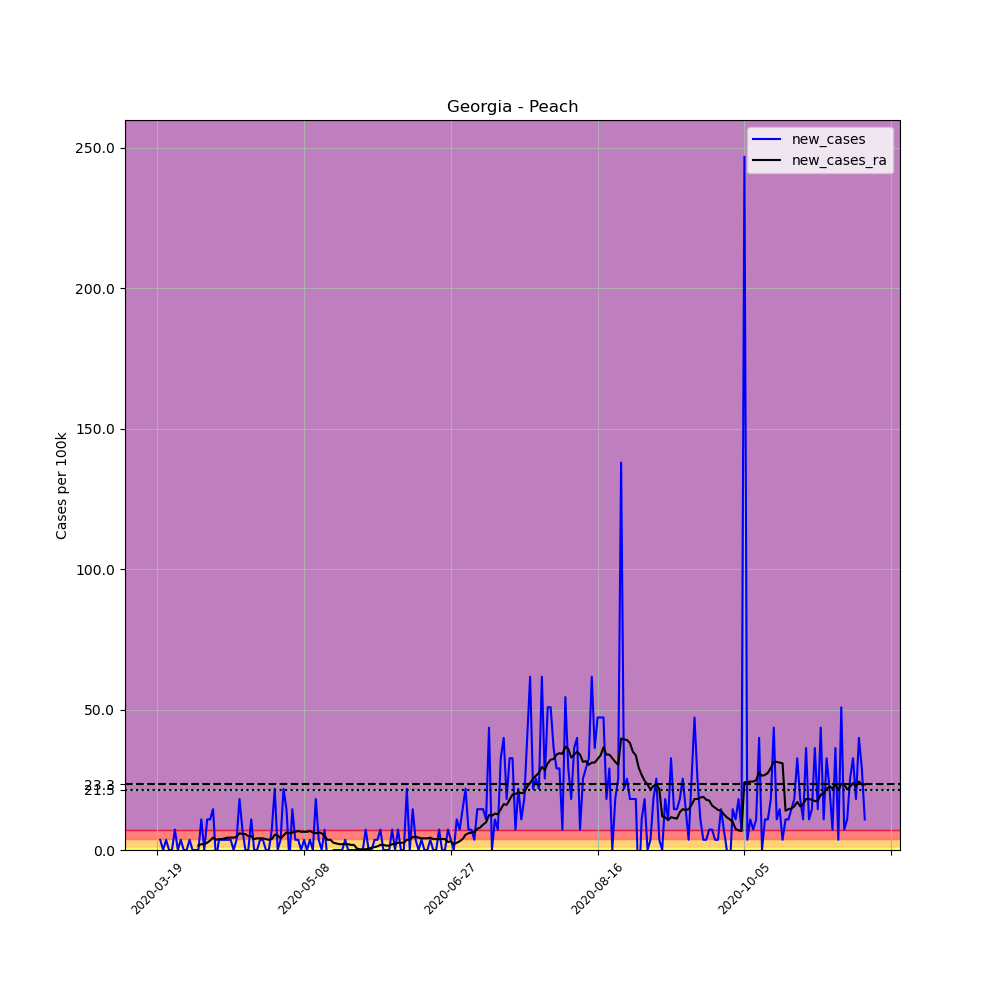

Data behind this chart, as committed beside it:
, date, county, state, fips, cases, deaths, COUNTY, STNAME, CTYNAME, POPESTIMATE2019, per_100k, new_cases, new_cases_ra
165016, 2020-03-19, Peach, Georgia, 13225, 1, 0, 225, Georgia, Peach, 27546, 3.63, , 
165017, 2020-03-20, Peach, Georgia, 13225, 2, 0, 225, Georgia, Peach, 27546, 7.261, 3.63, 
165018, 2020-03-21, Peach, Georgia, 13225, 2, 0, 225, Georgia, Peach, 27546, 7.261, 0.0, 
165019, 2020-03-22, Peach, Georgia, 13225, 3, 0, 225, Georgia, Peach, 27546, 10.89, 3.63, 
165020, 2020-03-23, Peach, Georgia, 13225, 3, 0, 225, Georgia, Peach, 27546, 10.89, 0.0, 
165021, 2020-03-24, Peach, Georgia, 13225, 3, 0, 225, Georgia, Peach, 27546, 10.89, 0.0, 
165022, 2020-03-25, Peach, Georgia, 13225, 5, 0, 225, Georgia, Peach, 27546, 18.15, 7.261, 
165023, 2020-03-26, Peach, Georgia, 13225, 5, 0, 225, Georgia, Peach, 27546, 18.15, 0.0, 
165024, 2020-03-27, Peach, Georgia, 13225, 6, 0, 225, Georgia, Peach, 27546, 21.78, 3.63, 
165025, 2020-03-28, Peach, Georgia, 13225, 6, 0, 225, Georgia, Peach, 27546, 21.78, 0.0, 
165026, 2020-03-29, Peach, Georgia, 13225, 6, 1, 225, Georgia, Peach, 27546, 21.78, 0.0, 
165027, 2020-03-30, Peach, Georgia, 13225, 7, 1, 225, Georgia, Peach, 27546, 25.41, 3.63, 
165028, 2020-03-31, Peach, Georgia, 13225, 7, 1, 225, Georgia, Peach, 27546, 25.41, 0.0, 
165029, 2020-04-01, Peach, Georgia, 13225, 7, 1, 225, Georgia, Peach, 27546, 25.41, 0.0, 
165030, 2020-04-02, Peach, Georgia, 13225, 7, 1, 225, Georgia, Peach, 27546, 25.41, 0.0, 1.556
165031, 2020-04-03, Peach, Georgia, 13225, 10, 1, 225, Georgia, Peach, 27546, 36.3, 10.89, 2.074
165032, 2020-04-04, Peach, Georgia, 13225, 10, 1, 225, Georgia, Peach, 27546, 36.3, 0.0, 2.074
165033, 2020-04-05, Peach, Georgia, 13225, 13, 1, 225, Georgia, Peach, 27546, 47.19, 10.89, 2.593
165034, 2020-04-06, Peach, Georgia, 13225, 16, 2, 225, Georgia, Peach, 27546, 58.08, 10.89, 3.371
165035, 2020-04-07, Peach, Georgia, 13225, 20, 2, 225, Georgia, Peach, 27546, 72.61, 14.52, 4.408
165036, 2020-04-08, Peach, Georgia, 13225, 19, 2, 225, Georgia, Peach, 27546, 68.98, -3.63, 3.63
165037, 2020-04-09, Peach, Georgia, 13225, 20, 2, 225, Georgia, Peach, 27546, 72.61, 3.63, 3.89
165038, 2020-04-10, Peach, Georgia, 13225, 21, 2, 225, Georgia, Peach, 27546, 76.24, 3.63, 3.89
165039, 2020-04-11, Peach, Georgia, 13225, 22, 2, 225, Georgia, Peach, 27546, 79.87, 3.63, 4.149
165040, 2020-04-12, Peach, Georgia, 13225, 23, 2, 225, Georgia, Peach, 27546, 83.5, 3.63, 4.408
165041, 2020-04-13, Peach, Georgia, 13225, 24, 2, 225, Georgia, Peach, 27546, 87.13, 3.63, 4.408
165042, 2020-04-14, Peach, Georgia, 13225, 24, 2, 225, Georgia, Peach, 27546, 87.13, 0.0, 4.408
165043, 2020-04-15, Peach, Georgia, 13225, 25, 2, 225, Georgia, Peach, 27546, 90.76, 3.63, 4.668
165044, 2020-04-16, Peach, Georgia, 13225, 30, 2, 225, Georgia, Peach, 27546, 108.9, 18.15, 5.964
165045, 2020-04-17, Peach, Georgia, 13225, 32, 2, 225, Georgia, Peach, 27546, 116.2, 7.261, 5.705
165046, 2020-04-18, Peach, Georgia, 13225, 32, 2, 225, Georgia, Peach, 27546, 116.2, 0.0, 5.705
165047, 2020-04-19, Peach, Georgia, 13225, 32, 2, 225, Georgia, Peach, 27546, 116.2, 0.0, 4.927
165048, 2020-04-20, Peach, Georgia, 13225, 35, 2, 225, Georgia, Peach, 27546, 127.1, 10.89, 4.927
165049, 2020-04-21, Peach, Georgia, 13225, 35, 2, 225, Georgia, Peach, 27546, 127.1, 0.0, 3.89
165050, 2020-04-22, Peach, Georgia, 13225, 35, 2, 225, Georgia, Peach, 27546, 127.1, 0.0, 4.149
165051, 2020-04-23, Peach, Georgia, 13225, 36, 2, 225, Georgia, Peach, 27546, 130.7, 3.63, 4.149
165052, 2020-04-24, Peach, Georgia, 13225, 37, 2, 225, Georgia, Peach, 27546, 134.3, 3.63, 4.149
165053, 2020-04-25, Peach, Georgia, 13225, 37, 2, 225, Georgia, Peach, 27546, 134.3, 0.0, 3.89
165054, 2020-04-26, Peach, Georgia, 13225, 37, 2, 225, Georgia, Peach, 27546, 134.3, 0.0, 3.63
165055, 2020-04-27, Peach, Georgia, 13225, 39, 2, 225, Georgia, Peach, 27546, 141.6, 7.261, 3.89
165056, 2020-04-28, Peach, Georgia, 13225, 45, 2, 225, Georgia, Peach, 27546, 163.4, 21.78, 5.445
165057, 2020-04-29, Peach, Georgia, 13225, 45, 2, 225, Georgia, Peach, 27546, 163.4, 0.0, 5.186
165058, 2020-04-30, Peach, Georgia, 13225, 46, 2, 225, Georgia, Peach, 27546, 167, 3.63, 4.149
165059, 2020-05-01, Peach, Georgia, 13225, 52, 2, 225, Georgia, Peach, 27546, 188.8, 21.78, 5.186
165060, 2020-05-02, Peach, Georgia, 13225, 56, 2, 225, Georgia, Peach, 27546, 203.3, 14.52, 6.223
165061, 2020-05-03, Peach, Georgia, 13225, 55, 2, 225, Georgia, Peach, 27546, 199.7, -3.63, 5.964
165062, 2020-05-04, Peach, Georgia, 13225, 59, 2, 225, Georgia, Peach, 27546, 214.2, 14.52, 6.223
165063, 2020-05-05, Peach, Georgia, 13225, 60, 2, 225, Georgia, Peach, 27546, 217.8, 3.63, 6.483
165064, 2020-05-06, Peach, Georgia, 13225, 61, 2, 225, Georgia, Peach, 27546, 221.4, 3.63, 6.742
165065, 2020-05-07, Peach, Georgia, 13225, 61, 2, 225, Georgia, Peach, 27546, 221.4, 0.0, 6.483
165066, 2020-05-08, Peach, Georgia, 13225, 62, 2, 225, Georgia, Peach, 27546, 225.1, 3.63, 6.483
165067, 2020-05-09, Peach, Georgia, 13225, 62, 2, 225, Georgia, Peach, 27546, 225.1, 0.0, 6.483
165068, 2020-05-10, Peach, Georgia, 13225, 63, 2, 225, Georgia, Peach, 27546, 228.7, 3.63, 6.742
165069, 2020-05-11, Peach, Georgia, 13225, 63, 2, 225, Georgia, Peach, 27546, 228.7, 0.0, 6.223
165070, 2020-05-12, Peach, Georgia, 13225, 68, 2, 225, Georgia, Peach, 27546, 246.9, 18.15, 5.964
165071, 2020-05-13, Peach, Georgia, 13225, 69, 2, 225, Georgia, Peach, 27546, 250.5, 3.63, 6.223
165072, 2020-05-14, Peach, Georgia, 13225, 69, 2, 225, Georgia, Peach, 27546, 250.5, 0.0, 5.964
165073, 2020-05-15, Peach, Georgia, 13225, 71, 2, 225, Georgia, Peach, 27546, 257.8, 7.261, 4.927
165074, 2020-05-16, Peach, Georgia, 13225, 70, 2, 225, Georgia, Peach, 27546, 254.1, -3.63, 3.63
165075, 2020-05-17, Peach, Georgia, 13225, 69, 2, 225, Georgia, Peach, 27546, 250.5, -3.63, 3.63
... 182 more rows
